The GitHub repository AkshayGyara/wild-fire-prediction contains a labelled image folder "wild-fire-prediction" with 2 categories: no fire, smoke. Examples follow, each with its label.

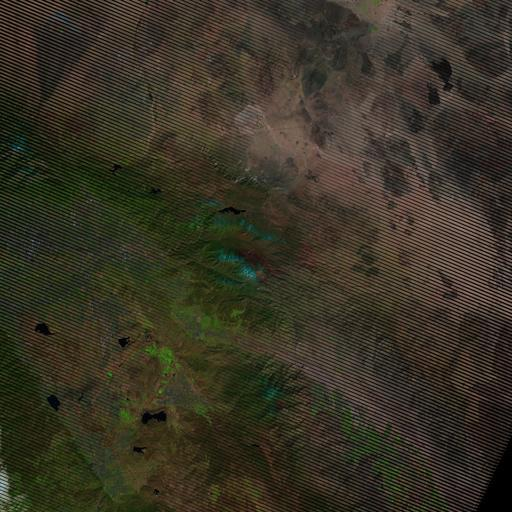
Label: no fire

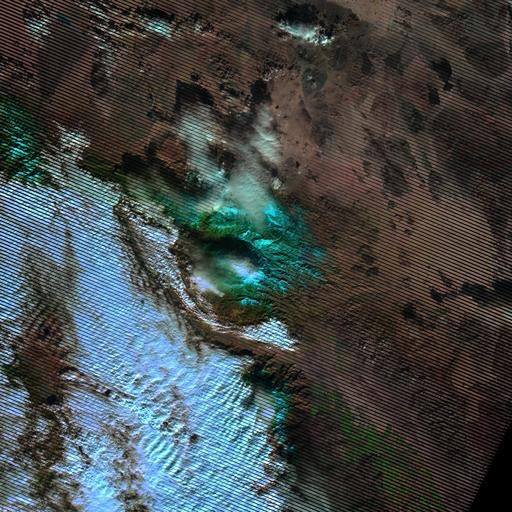
Label: smoke

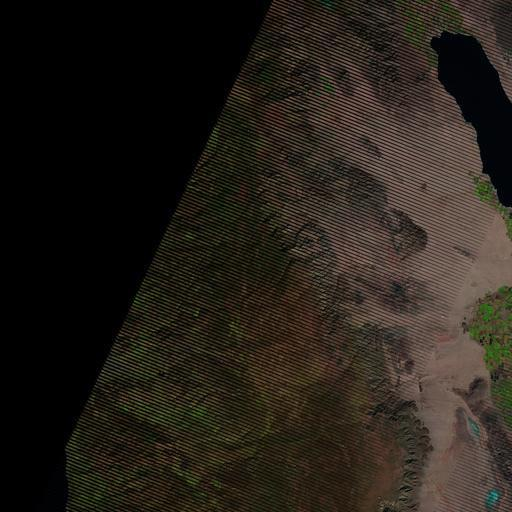
Label: no fire

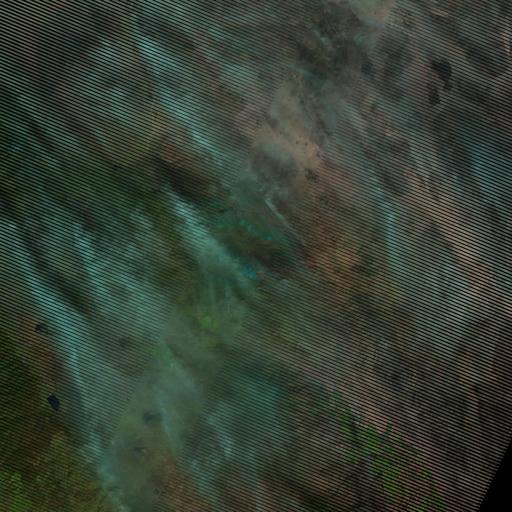
Label: smoke

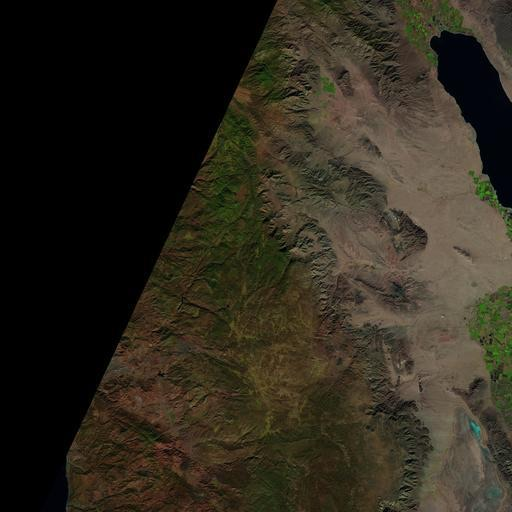
Label: no fire

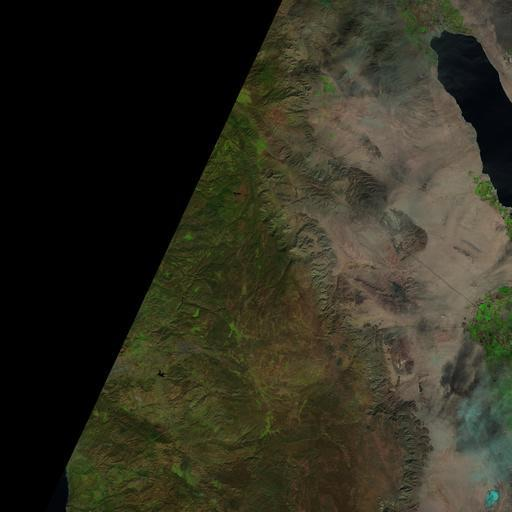
Label: smoke
